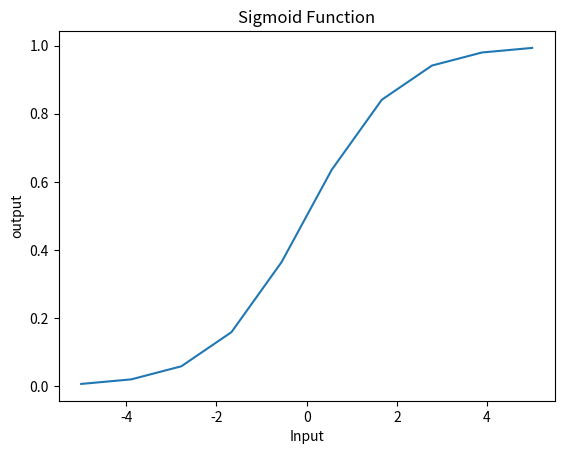

The matplotlib source for this figure:

import numpy as np
import matplotlib.pyplot as plt
a = np.linspace(-5,5,10)

def sigmoid(X):
    val = 1/(1+np.exp(-X))
    return val

output = sigmoid(a)
plt.plot(a,output)
plt.xlabel("Input")
plt.ylabel("output")
plt.title("Sigmoid Function")